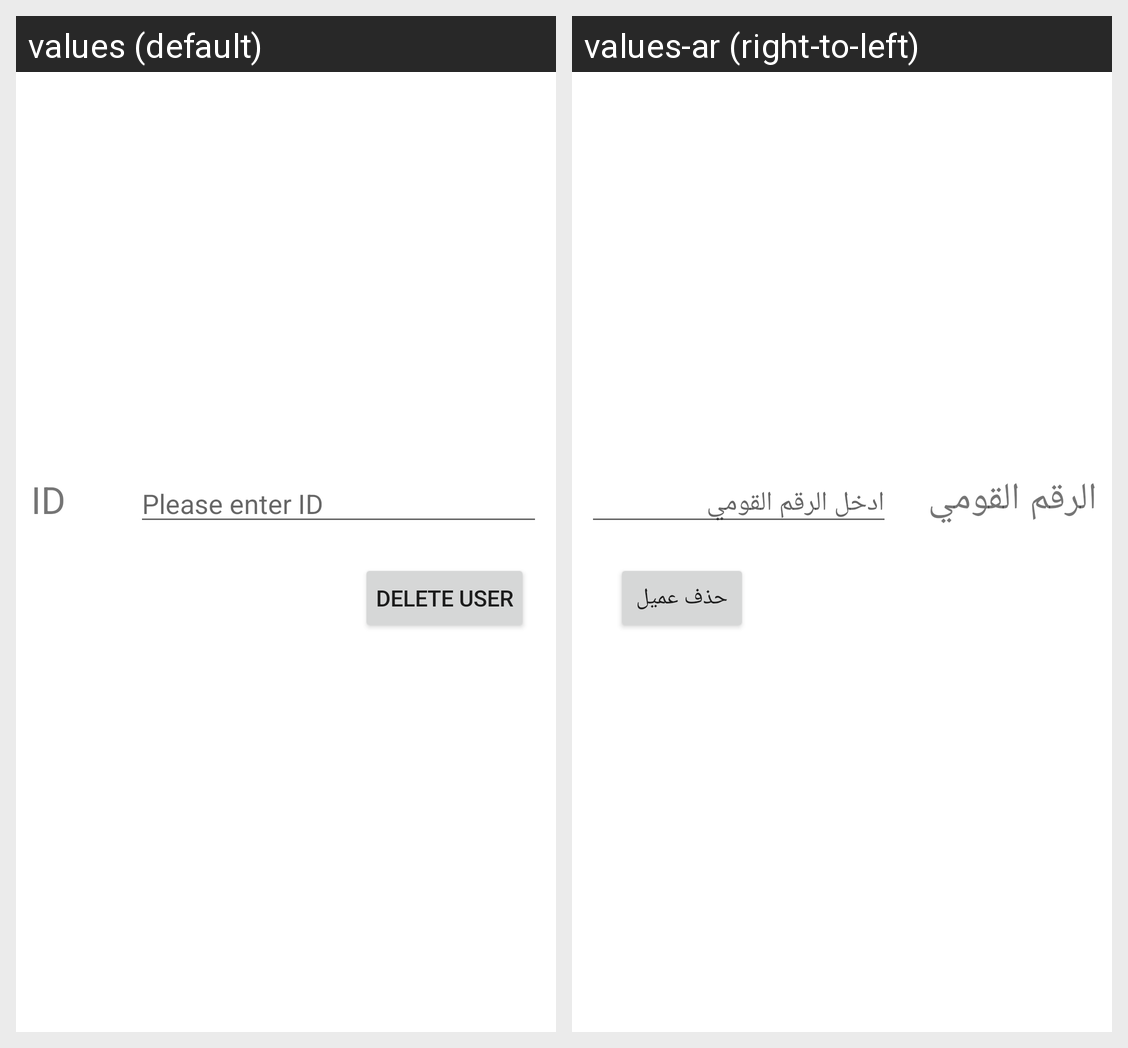

This grid shows one Android layout under two languages. Give, for every string resource on the screen, its name, the default text and each shown locale's text.
Android screen res/layout/activity_deleteuser.xml rendered under 2 locales, left to right: values (default), values-ar (right-to-left). Device: Nexus 5 (rendered at 1080×1920; each locale shown at half size, 540×960, under a caption strip naming it); theme Theme.Bank.
Strings drawn on this screen, with the default value and each locale's value (text and hints the layout hard-codes, and strings that could not be matched under every locale, appear in the picture but are not listed):

id
  values: ID
  values-ar: الرقم القومي

enterid
  values: Please enter ID
  values-ar: ادخل الرقم القومي

deleteuser
  values: Delete user
  values-ar: حذف عميل
